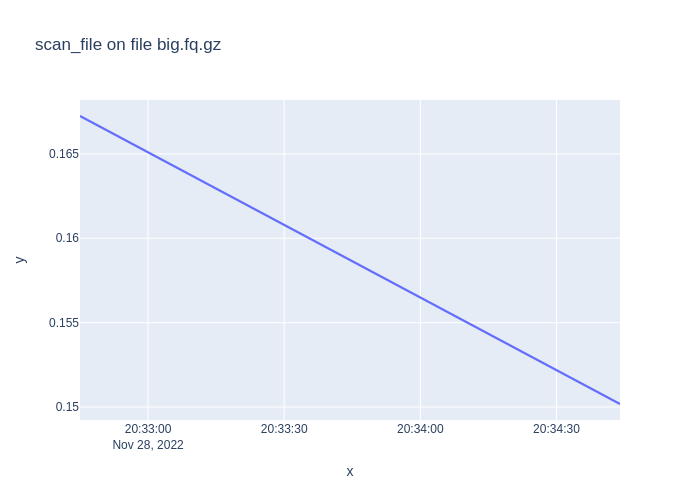

Values plotted in this chart, from the file beside it:
1669667565, 0.1672428979999978
1669667684, 0.1502
